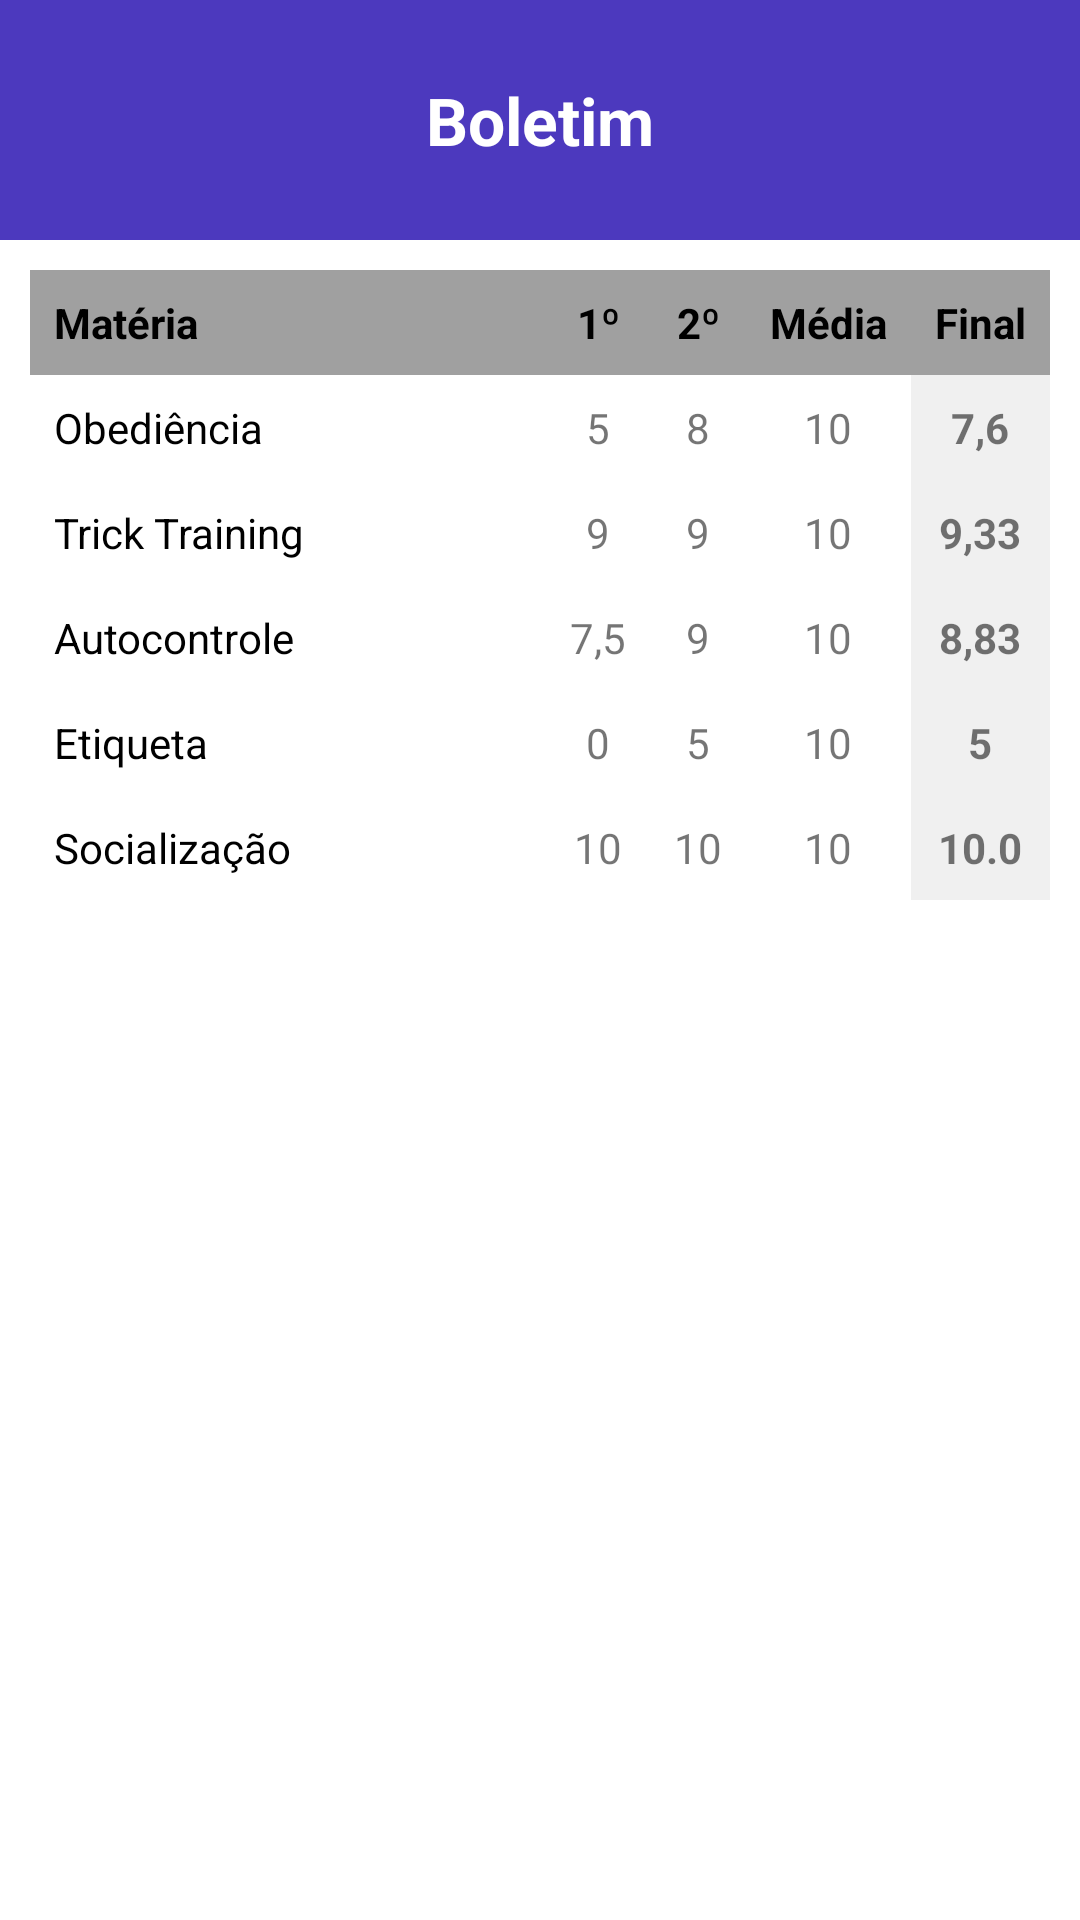

Produce the Android XML layout that renders to this screen, including the resource entries it uses.
<!-- AndroidManifest.xml: application theme Theme.EscolaBoaParaCachorro -->
<!-- res/layout/dialog_boletim.xml -->
<?xml version="1.0" encoding="utf-8"?>
<LinearLayout xmlns:android="http://schemas.android.com/apk/res/android"
    android:layout_width="match_parent"
    android:layout_height="wrap_content"
    android:orientation="vertical"
    android:background="@android:color/white">

    <RelativeLayout
        android:layout_width="match_parent"
        android:layout_height="80dp"
        android:background="#4C39BE"
        android:padding="16dp">

        <TextView
            android:layout_width="wrap_content"
            android:layout_height="wrap_content"
            android:layout_centerInParent="true"
            android:text="Boletim"
            android:textColor="@android:color/white"
            android:textSize="22sp"
            android:textStyle="bold" />

    </RelativeLayout>

    <TableLayout
        android:layout_width="match_parent"
        android:layout_height="wrap_content"
        android:padding="10dp"
        android:stretchColumns="0">

        <TableRow android:background="#A0A0A0">

            <TextView
                android:padding="8dp"
                android:text="Matéria"
                android:textColor="#000000"
                android:textStyle="bold" />

            <TextView
                android:gravity="center"
                android:padding="8dp"
                android:text="1º"
                android:textColor="#000000"
                android:textStyle="bold" />

            <TextView
                android:gravity="center"
                android:padding="8dp"
                android:text="2º"
                android:textColor="#000000"
                android:textStyle="bold" />

            <TextView
                android:gravity="center"
                android:padding="8dp"
                android:text="Média"
                android:textColor="#000000"
                android:textStyle="bold" />

            <TextView
                android:gravity="center"
                android:padding="8dp"
                android:text="Final"
                android:textColor="#000000"
                android:textStyle="bold" />
        </TableRow>

        <TableRow>
            <TextView android:text="Obediência" android:padding="8dp" android:textColor="#000"/>
            <TextView android:text="5" android:gravity="center" android:padding="8dp"/>
            <TextView android:text="8" android:gravity="center" android:padding="8dp"/>
            <TextView android:text="10" android:gravity="center" android:padding="8dp"/>
            <TextView android:text="7,6" android:gravity="center" android:padding="8dp" android:textStyle="bold" android:background="#F0F0F0"/>
        </TableRow>

        <TableRow>
            <TextView android:text="Trick Training" android:padding="8dp" android:textColor="#000"/>
            <TextView android:text="9" android:gravity="center" android:padding="8dp"/>
            <TextView android:text="9" android:gravity="center" android:padding="8dp"/>
            <TextView android:text="10" android:gravity="center" android:padding="8dp"/>
            <TextView android:text="9,33" android:gravity="center" android:padding="8dp" android:textStyle="bold" android:background="#F0F0F0"/>
        </TableRow>

        <TableRow>
            <TextView android:text="Autocontrole" android:padding="8dp" android:textColor="#000"/>
            <TextView android:text="7,5" android:gravity="center" android:padding="8dp"/>
            <TextView android:text="9" android:gravity="center" android:padding="8dp"/>
            <TextView android:text="10" android:gravity="center" android:padding="8dp"/>
            <TextView android:text="8,83" android:gravity="center" android:padding="8dp" android:textStyle="bold" android:background="#F0F0F0"/>
        </TableRow>

        <TableRow>
            <TextView android:text="Etiqueta" android:padding="8dp" android:textColor="#000"/>
            <TextView android:text="0" android:gravity="center" android:padding="8dp"/>
            <TextView android:text="5" android:gravity="center" android:padding="8dp"/>
            <TextView android:text="10" android:gravity="center" android:padding="8dp"/>
            <TextView android:text="5" android:gravity="center" android:padding="8dp" android:textStyle="bold" android:background="#F0F0F0"/>
        </TableRow>

        <TableRow>
            <TextView android:text="Socialização" android:padding="8dp" android:textColor="#000"/>
            <TextView android:text="10" android:gravity="center" android:padding="8dp"/>
            <TextView android:text="10" android:gravity="center" android:padding="8dp"/>
            <TextView android:text="10" android:gravity="center" android:padding="8dp"/>
            <TextView android:text="10.0" android:gravity="center" android:padding="8dp" android:textStyle="bold" android:background="#F0F0F0"/>
        </TableRow>

    </TableLayout>

</LinearLayout>
<!-- resources referenced by this layout -->
<resources>
  <style name="Theme.EscolaBoaParaCachorro" parent="Theme.MaterialComponents.DayNight.NoActionBar">
          <item name="android:statusBarColor">#4232B2</item>
          <item name="windowActionBar">false</item>
          <item name="windowNoTitle">true</item>
          
          <item name="colorPrimary">@color/black</item>
          <item name="colorPrimaryVariant">@color/purple_700</item>
          <item name="colorOnPrimary">@color/bege_fundo</item>
          
          <item name="colorSecondary">@color/teal_200</item>
          <item name="colorSecondaryVariant">@color/teal_700</item>
          <item name="colorOnSecondary">@color/black</item>
  
          
  
      </style>
  <color name="black">#FF000000</color>
  <color name="purple_700">#FF3700B3</color>
  <color name="bege_fundo">#FFF4E8</color>
  <color name="teal_200">#FF03DAC5</color>
  <color name="teal_700">#FF018786</color>
</resources>
